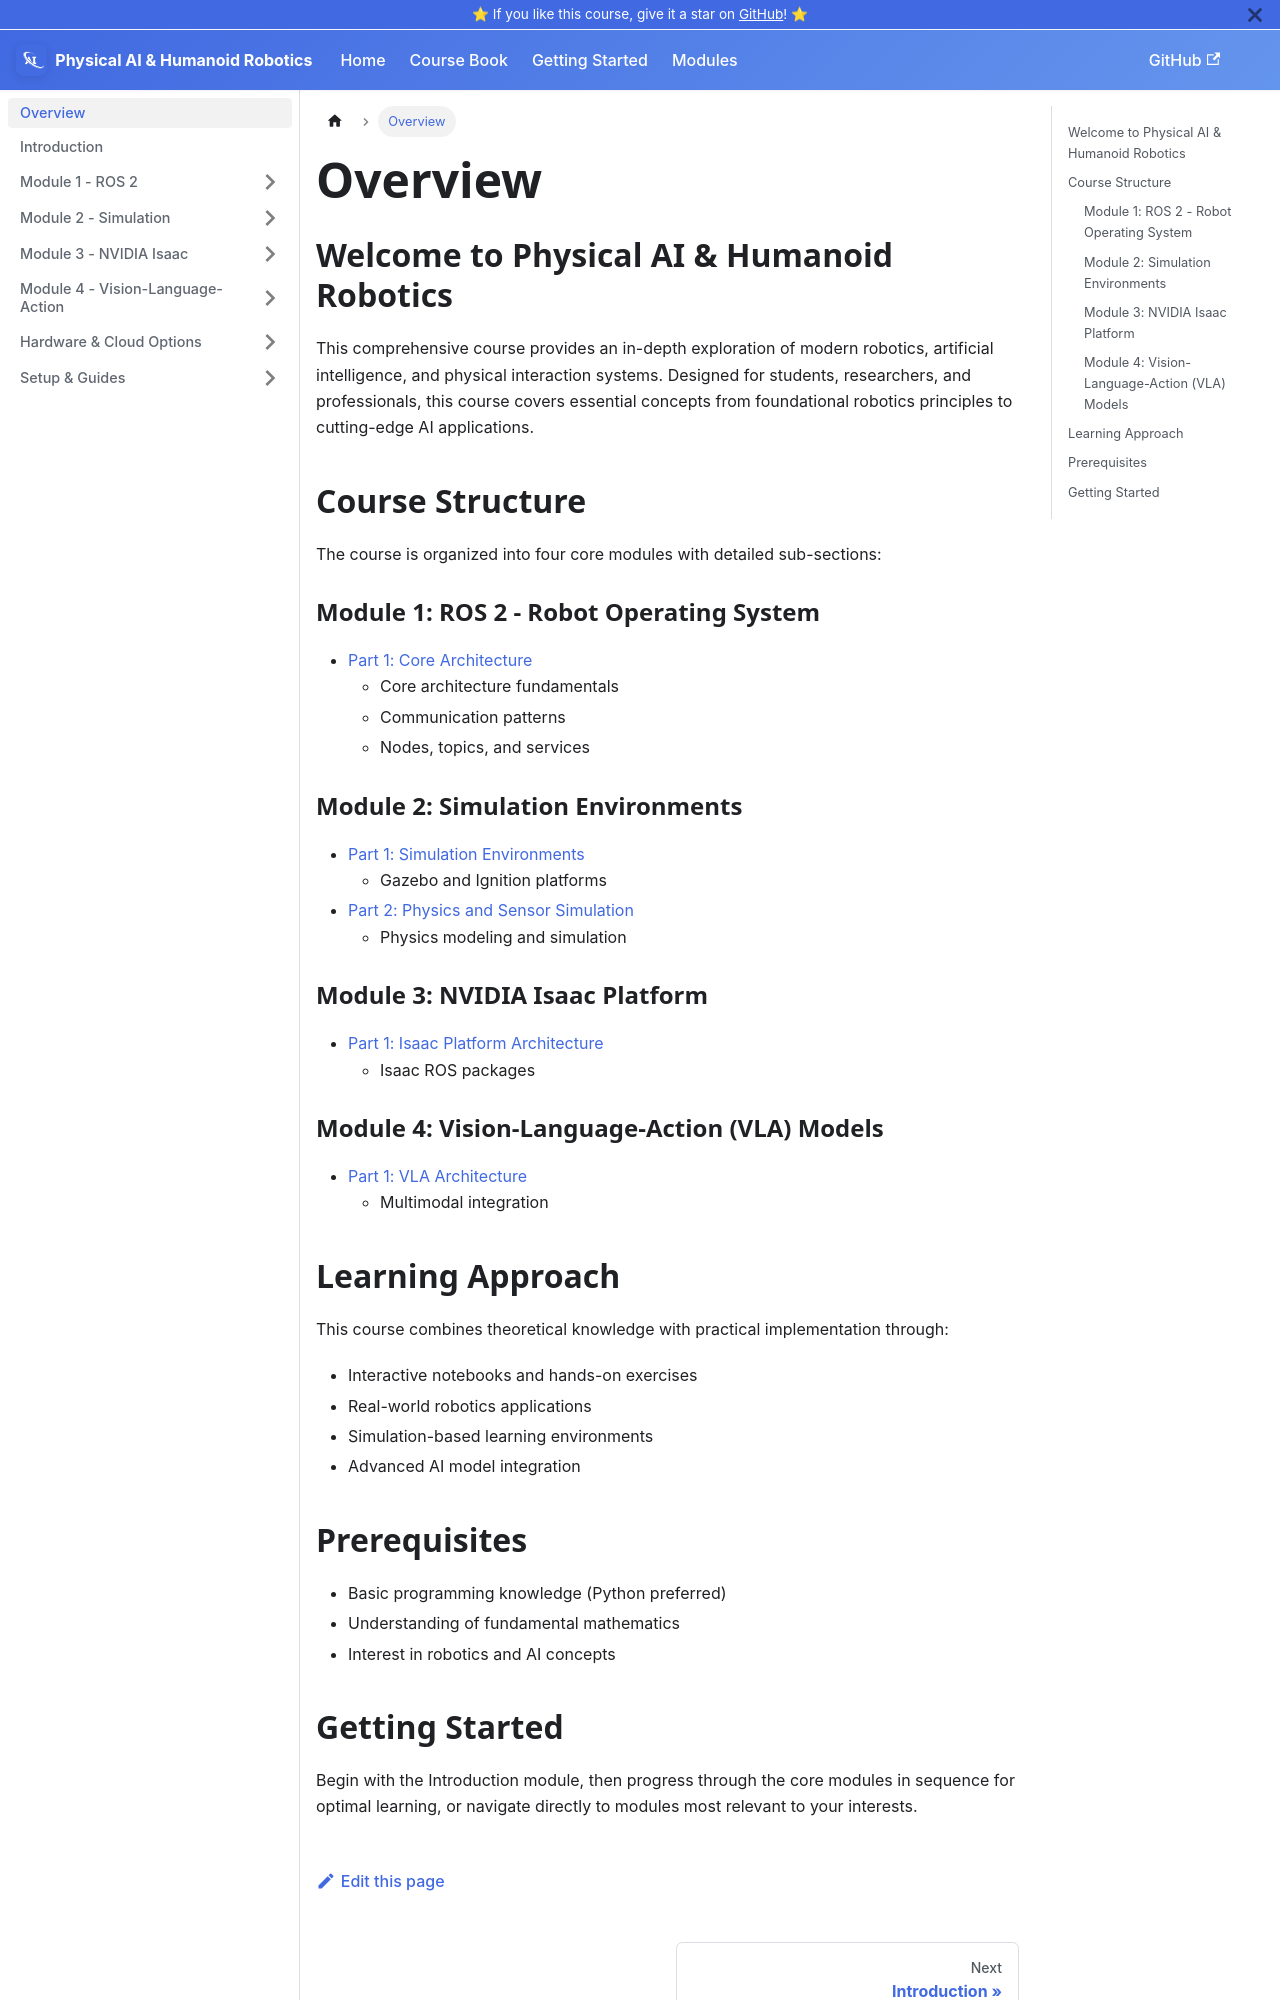

repository: ZijaYaseen/physical-ai-and-humanoid-robotics-book · page: docs/overview.html · generator: docusaurus

---
sidebar_position: 1
---

# Overview

## Welcome to Physical AI & Humanoid Robotics

This comprehensive course provides an in-depth exploration of modern robotics, artificial intelligence, and physical interaction systems. Designed for students, researchers, and professionals, this course covers essential concepts from foundational robotics principles to cutting-edge AI applications.

## Course Structure

The course is organized into four core modules with detailed sub-sections:

### Module 1: ROS 2 - Robot Operating System
- [Part 1: Core Architecture](./module-1-ros2-part1-core-architecture.md)
  - Core architecture fundamentals
  - Communication patterns
  - Nodes, topics, and services

### Module 2: Simulation Environments
- [Part 1: Simulation Environments](./module-2-simulation-part1-gazebo-ignition.md)
  - Gazebo and Ignition platforms
- [Part 2: Physics and Sensor Simulation](./module-2-simulation-part2-physics-modeling.md)
  - Physics modeling and simulation

### Module 3: NVIDIA Isaac Platform
- [Part 1: Isaac Platform Architecture](./module-3-isaac-part1-isaac-ros.md)
  - Isaac ROS packages

### Module 4: Vision-Language-Action (VLA) Models
- [Part 1: VLA Architecture](./module-4-vla-part1-multimodal-integration.md)
  - Multimodal integration

## Learning Approach

This course combines theoretical knowledge with practical implementation through:
- Interactive notebooks and hands-on exercises
- Real-world robotics applications
- Simulation-based learning environments
- Advanced AI model integration
